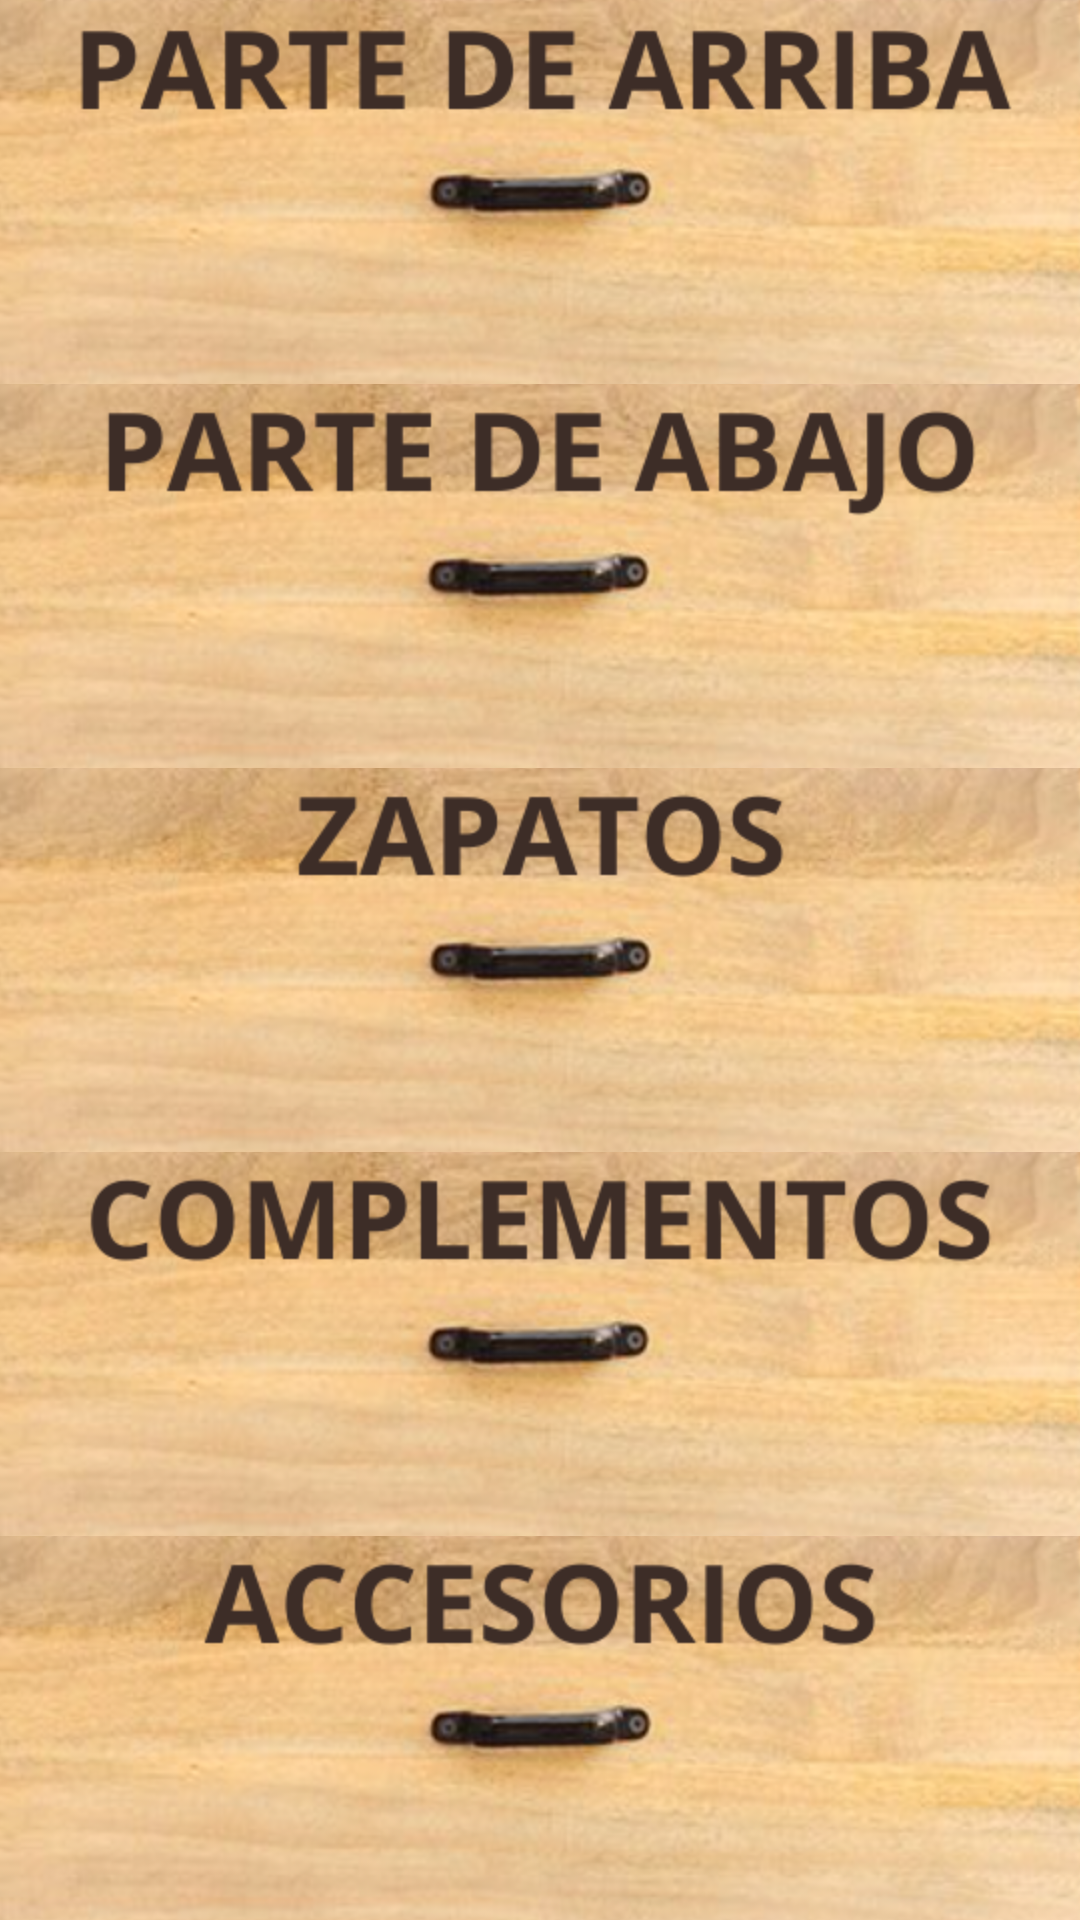

Here is an Android app screen rendered from its layout file. Give the layout XML and the strings, colors and styles it references.
<!-- AndroidManifest.xml: application theme Theme.AppCompat.Light.NoActionBar -->
<!-- res/layout/fragment_home.xml -->
<?xml version="1.0" encoding="utf-8"?>
<LinearLayout xmlns:android="http://schemas.android.com/apk/res/android"
    xmlns:app="http://schemas.android.com/apk/res-auto"
    xmlns:tools="http://schemas.android.com/tools"
    android:id="@+id/homeLayout"
    android:layout_width="match_parent"
    android:layout_height="wrap_content"
    android:background="#FFFFFF"
    android:orientation="vertical"
    android:visibility="visible"
    tools:context=".MainActivity">

    <ImageButton
        android:id="@+id/imageButtonArriba"
        android:layout_width="match_parent"
        android:layout_height="wrap_content"
        android:layout_weight="1"
        android:src="@mipmap/p_arriba" />

    <ImageButton
        android:id="@+id/imageButtonAbajo"
        android:layout_width="match_parent"
        android:layout_height="wrap_content"
        android:layout_weight="1"
        android:src="@mipmap/p_abajo" />

    <ImageButton
        android:id="@+id/imageButtonZapatos"
        android:layout_width="match_parent"
        android:layout_height="wrap_content"
        android:layout_weight="1"
        android:src="@mipmap/zapatos" />

    <ImageButton
        android:id="@+id/imageButtonComplem"
        android:layout_width="match_parent"
        android:layout_height="wrap_content"
        android:layout_weight="1"
        android:src="@mipmap/complementos" />

    <ImageButton
        android:id="@+id/imageButtonAccesorios"
        android:layout_width="match_parent"
        android:layout_height="wrap_content"
        android:layout_weight="1"
        android:src="@mipmap/accesorios" />


</LinearLayout>
<!-- resources referenced by this layout -->
<resources>
  <!-- mipmap accesorios: png bitmap (mipmap-hdpi, 196496 bytes) -->
  <!-- mipmap complementos: png bitmap (mipmap-hdpi, 194032 bytes) -->
  <!-- mipmap p_abajo: png bitmap (mipmap-hdpi, 193906 bytes) -->
  <!-- mipmap p_arriba: png bitmap (mipmap-hdpi, 193452 bytes) -->
  <!-- mipmap zapatos: png bitmap (mipmap-hdpi, 195622 bytes) -->
</resources>
